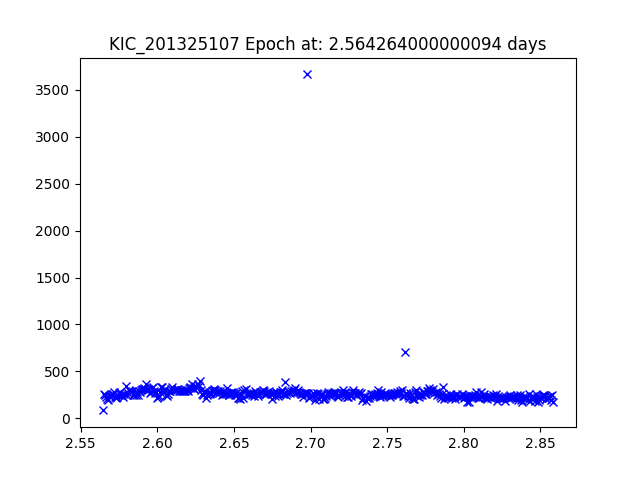

The table this chart was drawn from, first rows:
JDtimes, observed fluxes, observed uncertainties
2.564, 83.99, 20.28
2.565, 257.8, 19.06
2.566, 245.3, 19.11
2.566, 226.2, 19.2
2.567, 205.2, 19.31
2.568, 194.5, 19.37
2.568, 240.5, 19.14
2.569, 235.1, 19.16
2.57, 249.8, 19.09
2.57, 255.2, 19.07
2.571, 254.2, 19.08
2.572, 275.8, 18.99
2.572, 231, 19.18
2.573, 215, 19.26
2.574, 228.4, 19.19
2.574, 248.7, 19.1
2.575, 266.4, 19.02
2.576, 277.9, 18.98
2.577, 246.5, 19.11
2.577, 252.3, 19.08
2.578, 229.3, 19.19
2.579, 258.8, 19.06
2.579, 344.9, 18.74
2.58, 251.3, 19.09
2.581, 267.9, 19.02
2.581, 298.4, 18.9
2.582, 286.7, 18.95
2.583, 280.4, 18.97
2.583, 293.8, 18.92
2.584, 253.1, 19.08
2.585, 245.1, 19.12
2.585, 285.1, 18.95
2.586, 249.8, 19.09
2.587, 277.2, 18.98
2.587, 250.4, 19.09
2.588, 286.4, 18.95
2.589, 283.2, 18.96
2.589, 297.4, 18.91
2.59, 315.4, 18.84
2.591, 308.6, 18.87
2.592, 321.2, 18.82
2.592, 314.9, 18.84
2.593, 365.9, 18.68
2.594, 300.9, 18.89
2.594, 314.8, 18.84
2.595, 268.2, 19.02
2.596, 274.8, 18.99
2.596, 324.6, 18.81
2.597, 335.8, 18.77
2.598, 288, 18.94
2.598, 265.8, 19.03
2.599, 282.7, 18.96
2.6, 221.4, 19.23
2.6, 222.6, 19.22
2.601, 234.4, 19.16
2.602, 276.9, 18.98
2.602, 329.1, 18.8
2.603, 328, 18.8
2.604, 279.1, 18.97
2.604, 278.5, 18.98
... 373 more rows
